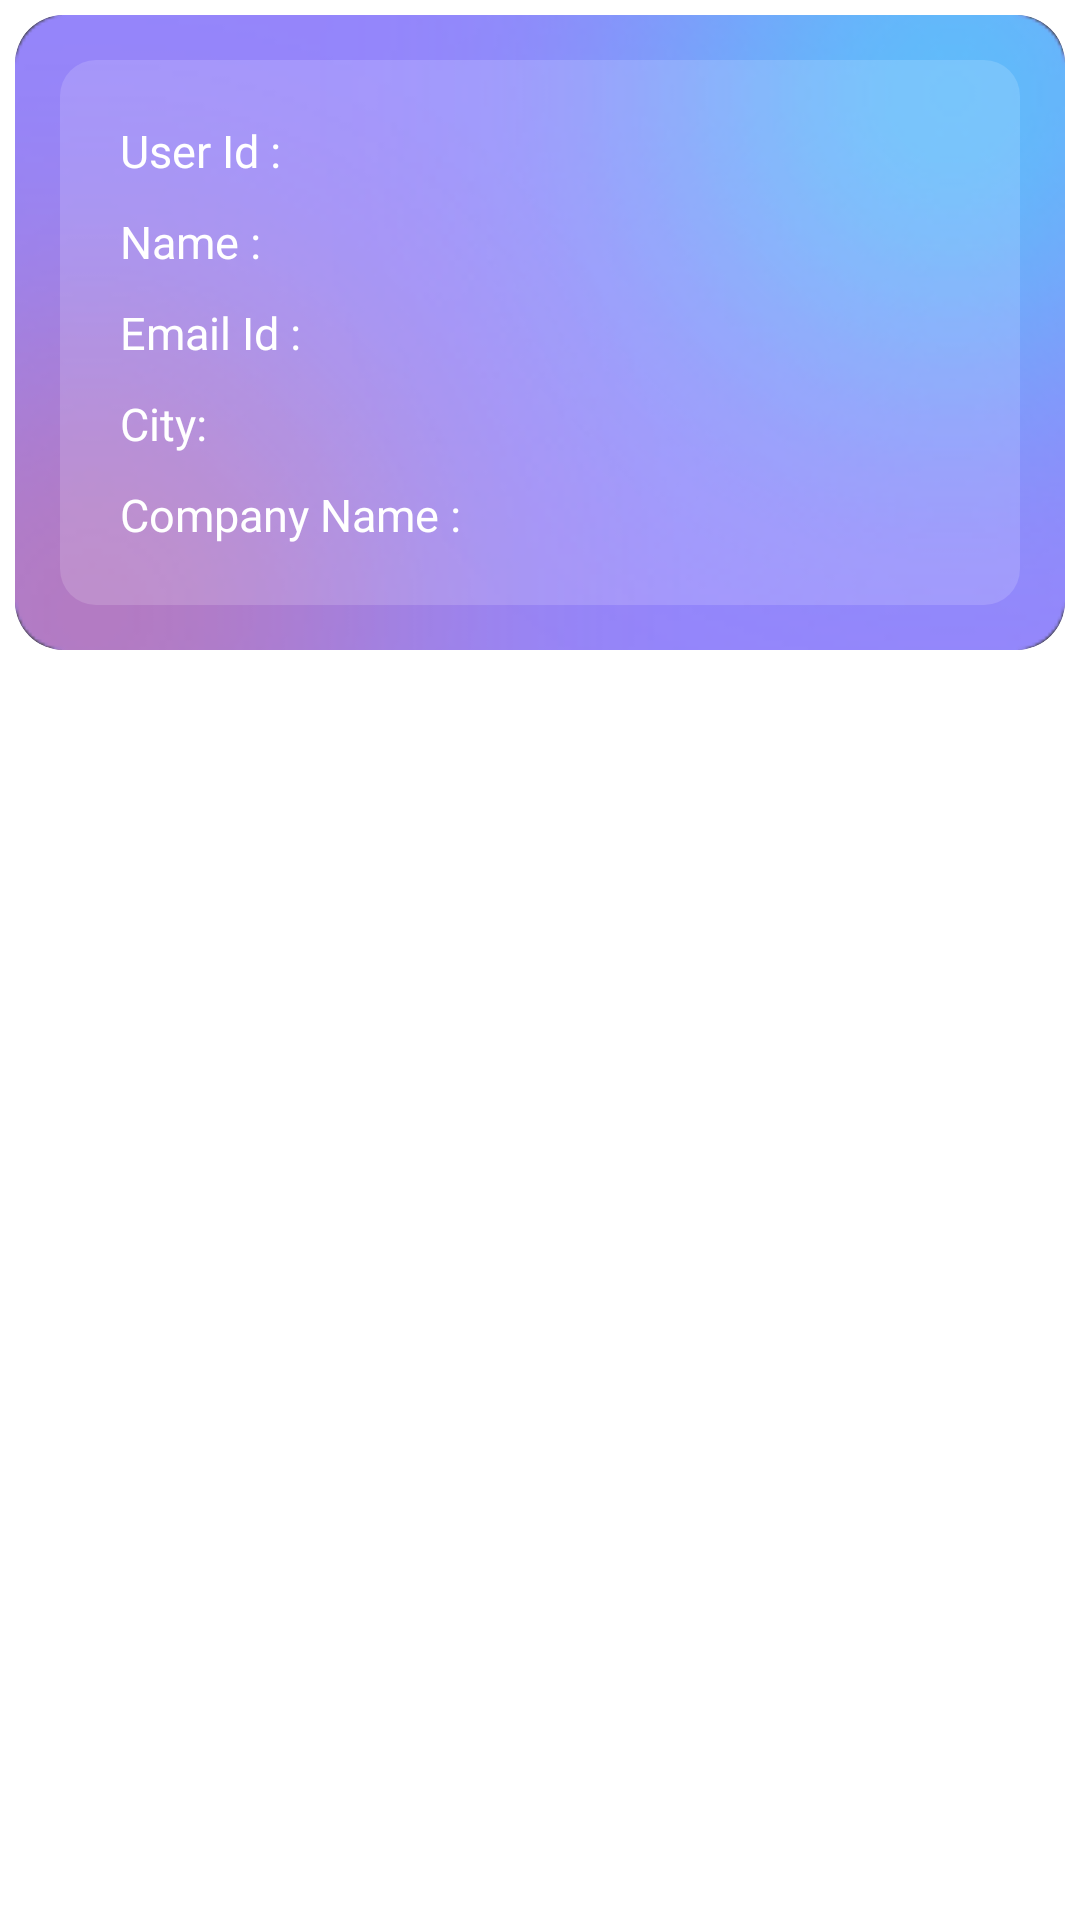

The Android layout XML behind this screen, and the referenced resources:
<!-- AndroidManifest.xml: application theme Theme.CameraTest -->
<!-- res/layout/user_list_new_row.xml -->
<?xml version="1.0" encoding="utf-8"?>
<layout xmlns:android="http://schemas.android.com/apk/res/android"
    xmlns:app="http://schemas.android.com/apk/res-auto"
    xmlns:card_view="http://schemas.android.com/tools">

    <RelativeLayout
        android:id="@+id/list_item_layout"
        android:layout_width="match_parent"
        android:layout_height="wrap_content"
        android:layout_margin="5dp">

        <androidx.cardview.widget.CardView
            android:layout_width="match_parent"
            android:layout_height="wrap_content"
            android:layout_centerHorizontal="true"
            android:layout_margin="5dp"
            app:cardCornerRadius="16dp"
            card_view:cardElevation="10dp"
            card_view:cardMaxElevation="10dp">

            <FrameLayout
                android:layout_width="match_parent"
                android:layout_height="wrap_content">

                <ImageView
                    android:layout_width="match_parent"
                    android:layout_height="match_parent"
                    android:scaleType="fitXY"
                    android:src="@drawable/background_prebooked" />

                <LinearLayout
                    android:layout_width="match_parent"
                    android:layout_height="wrap_content"
                    android:orientation="vertical">

                    <LinearLayout
                        android:layout_width="match_parent"
                        android:layout_height="wrap_content"
                        android:layout_margin="15dp"
                        android:background="@drawable/background_button_transparent"
                        android:orientation="vertical"
                        android:padding="15dp">

                        <LinearLayout
                            android:layout_width="wrap_content"
                            android:layout_height="wrap_content"
                            android:orientation="horizontal">

                            <TextView
                                style="@style/headerTextViewLabel"
                                android:layout_width="wrap_content"
                                android:layout_height="wrap_content"
                                android:text="@string/user_id"
                                android:textColor="@color/text_white"></TextView>

                            <TextView
                                android:id="@+id/user_id"
                                style="@style/TextViewLabel"
                                android:layout_width="match_parent"
                                android:layout_height="wrap_content"
                                android:text=" " />
                        </LinearLayout>

                        <LinearLayout
                            android:layout_width="wrap_content"
                            android:layout_height="wrap_content"
                            android:orientation="horizontal"
                            android:textColor="@color/text_white">

                            <TextView
                                style="@style/headerTextViewLabel"
                                android:layout_width="wrap_content"
                                android:layout_height="wrap_content"
                                android:text="@string/user_name" />

                            <TextView
                                android:id="@+id/user_name"
                                style="@style/TextViewLabel"
                                android:layout_width="match_parent"
                                android:layout_height="wrap_content"
                                android:text="  " />
                        </LinearLayout>

                        <LinearLayout
                            android:layout_width="wrap_content"
                            android:layout_height="wrap_content"
                            android:orientation="horizontal"
                            android:textColor="@color/text_white">

                            <TextView
                                style="@style/headerTextViewLabel"
                                android:layout_width="wrap_content"
                                android:layout_height="wrap_content"
                                android:text="@string/user_email" />

                            <TextView
                                android:id="@+id/user_email"
                                style="@style/TextViewLabel"
                                android:layout_width="match_parent"
                                android:layout_height="wrap_content"
                                android:text="   " />

                        </LinearLayout>

                        <LinearLayout
                            android:layout_width="wrap_content"
                            android:layout_height="wrap_content"
                            android:orientation="horizontal">

                            <TextView
                                style="@style/headerTextViewLabel"
                                android:layout_width="wrap_content"
                                android:layout_height="wrap_content"
                                android:text="@string/user_city" />

                            <TextView
                                android:id="@+id/user_city"
                                style="@style/TextViewLabel"
                                android:layout_width="match_parent"
                                android:layout_height="wrap_content"
                                android:text=" " />
                        </LinearLayout>


                        <LinearLayout
                            android:layout_width="wrap_content"
                            android:layout_height="wrap_content"
                            android:orientation="horizontal">

                            <TextView
                                style="@style/headerTextViewLabel"
                                android:layout_width="wrap_content"
                                android:layout_height="wrap_content"
                                android:text="@string/user_company" />

                            <TextView
                                android:id="@+id/user_company"
                                style="@style/TextViewLabel"
                                android:layout_width="match_parent"
                                android:layout_height="wrap_content"
                                android:text="  " />
                        </LinearLayout>
                    </LinearLayout>

                </LinearLayout>
            </FrameLayout>

        </androidx.cardview.widget.CardView>

    </RelativeLayout>
</layout>
<!-- resources referenced by this layout -->
<resources>
  <color name="text_white">#FFFFFFFF</color>
  <!-- drawable background_button_transparent (drawable) -->
  <?xml version="1.0" encoding="utf-8"?>
  <shape xmlns:android="http://schemas.android.com/apk/res/android" >
  
      
      <solid android:color="@color/white_button_transparent" />
  
      
      <corners android:radius="12dp"/>
  
  </shape>
  <!-- drawable background_prebooked: png bitmap (drawable, 40119 bytes) -->
  <string name="user_city"> City: </string>
  <string name="user_company"> Company Name : </string>
  <string name="user_email"> Email Id : </string>
  <string name="user_id">User Id : </string>
  <string name="user_name"> Name : </string>
  <style name="TextViewLabel">
          <item name="android:textSize">14sp</item>
          <item name="android:padding">5dp</item>
          <item name="android:textColor">@color/text_white</item>
          <item name="android:maxLines">4</item>
          <item name="android:lines">1</item>
          <item name="android:fontFamily">sans-serif</item>
      </style>
  <style name="headerTextViewLabel">
          <item name="android:textSize">15sp</item>
          <item name="android:padding">5dp</item>
          <item name="android:textColor">@color/text_white</item>
          <item name="android:maxLines">4</item>
          <item name="android:lines">1</item>
          <item name="android:fontFamily">sans-serif</item>
      </style>
  <color name="white_button_transparent">#26FFFFFF</color>
</resources>
